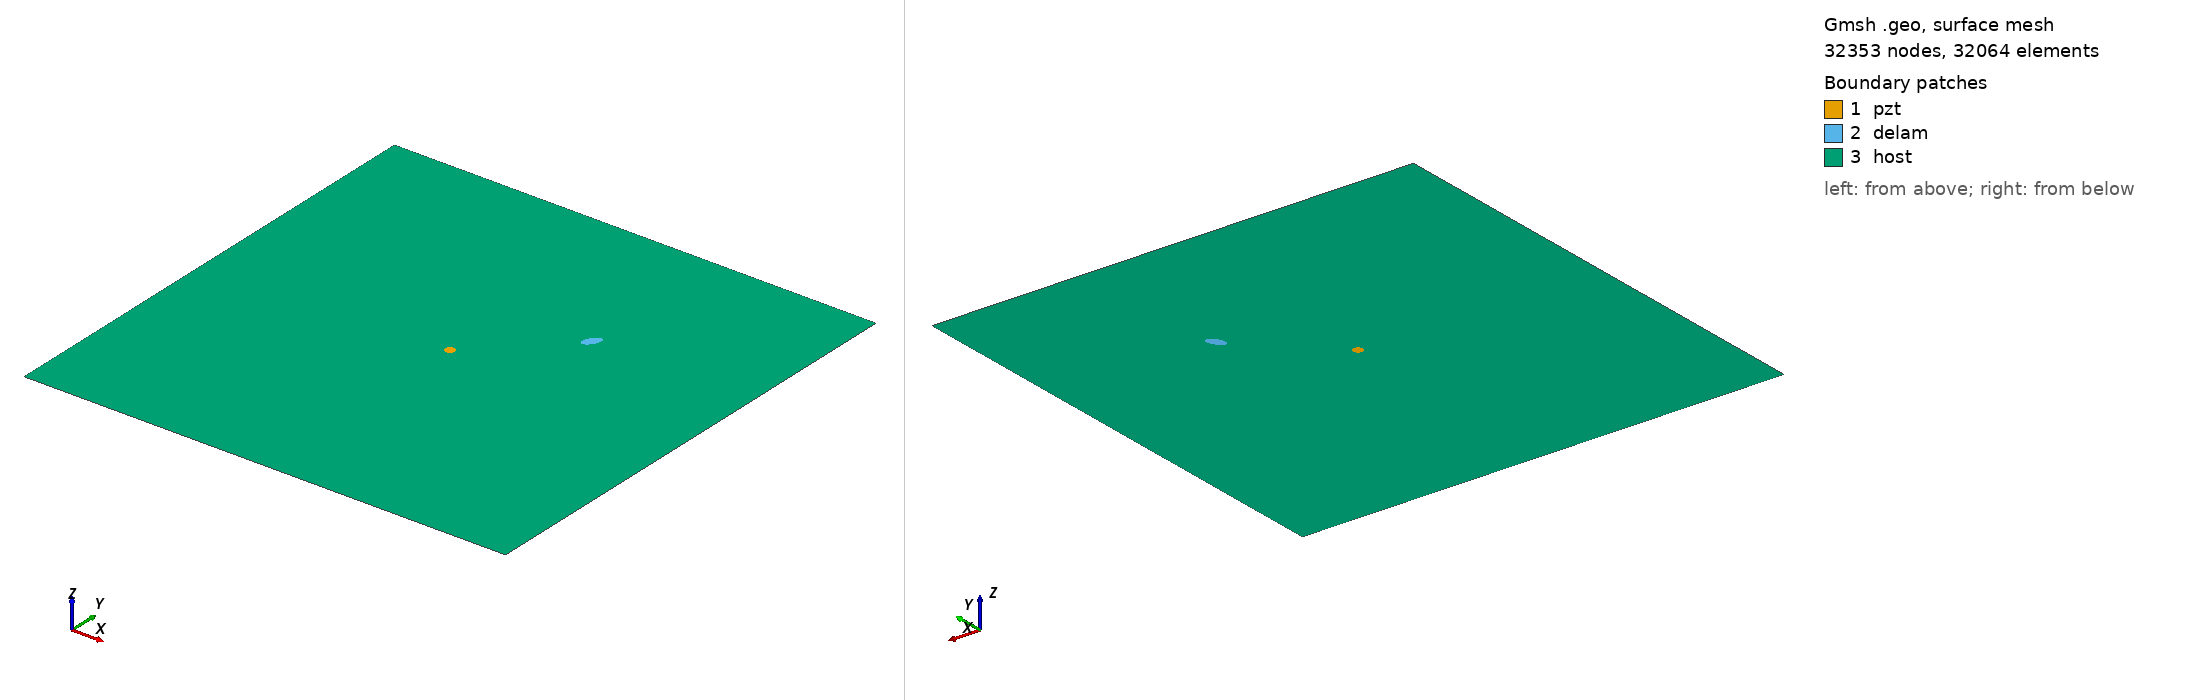

Gmsh geometry script, surface-meshed: 32353 nodes, 32064 surface elements. Boundary patches (legend numbers): 1 pzt, 2 delam, 3 host. Left view from above one corner, right view from below the opposite corner. Legend entries are the model's physical surfaces. The drawing asked Gmsh for element sizes between 1% and 20% of the model's largest extent; the script's own settings can give other sizes.

=== m2_117_delam1_position_no_67_a_10mm_b_5mm_angle_60.geo (drawn) ===
SetFactory("OpenCASCADE");
L=0.500000; 
W=0.500000; 
a=0.010000; 
b=0.005000; 
x=0.333333; 
y=0.333333; 
alpha=0.333333 *Pi; 
r=0.005000; 
xpzt=0.250000; 
ypzt=0.250000; 
//+
Point(1) = {0, 0, 0, 1.0};
//+
Point(2) = {L, 0, 0, 1.0};
//+
Point(3) = {L, W, 0, 1.0};
//+
Point(4) = {0, W, 0, 1.0};
//+
Line(1) = {1, 2};
//+
Line(2) = {2, 3};
//+
Line(3) = {3, 4};
//+
Line(4) = {4, 1};
//+
Circle(5) = {xpzt, ypzt, -0, r, 0, 2*Pi};
//+
Ellipse(6) = {x, y, -0, a, b, 0, 2*Pi};
//+
Rotate {{0, 0, 1}, {x, y, 0}, alpha} {
  Curve{6}; 
}
//+
Curve Loop(1) = {4, 1, 2, 3};
//+
Curve Loop(2) = {6};
//+
Curve Loop(3) = {5};
//+
Curve Loop(4) = {6};
//+
Curve Loop(5) = {5};
//+
Plane Surface(1) = {5};
//+
Plane Surface(2) = {4};
//+
Plane Surface(3) = {1, 2, 3};
//+
Point(9) = {xpzt, ypzt, 0, 1.0};
//+
Point{9} In Surface {1};// mesh node at centre of pzt
//+
Physical Surface("pzt") = {1};
//+
Physical Surface("delam") = {2};
//+
Physical Surface("host") = {3};

Mesh.Algorithm = 6; // Frontal
Mesh.CharacteristicLengthFactor = 0.070000;
Mesh.CharacteristicLengthMin = 0.001000;
Mesh.CharacteristicLengthMax = 0.200000;
Mesh.RecombineAll = 1; // Apply recombination algorithm
Mesh.SubdivisionAlgorithm = 1; // 1: all quadrangles
Mesh.Smoothing = 1;
